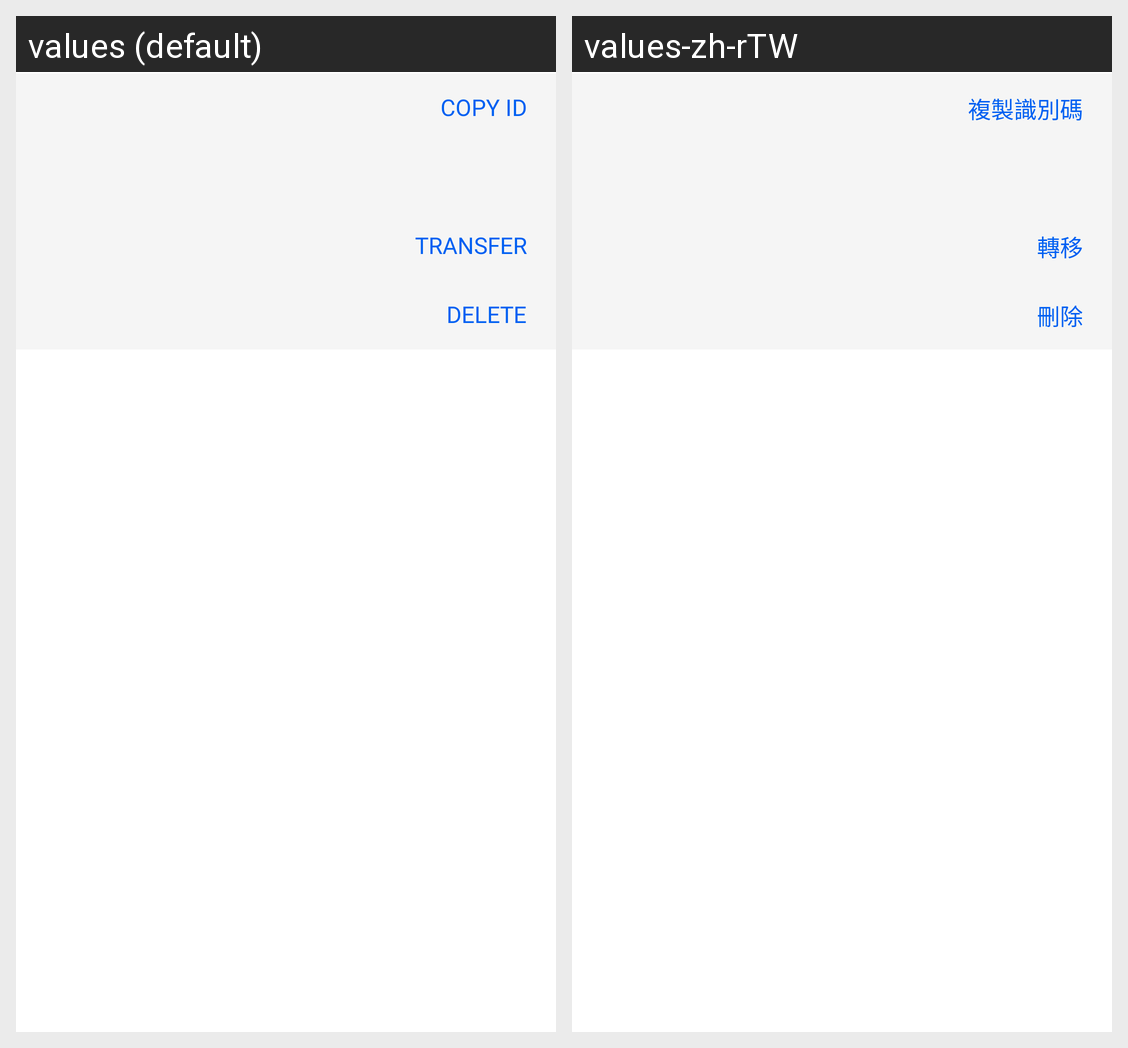

The Android screen above is rendered under two locales of the same app. Produce the string resources it draws, with the default and per-locale values.
Android screen res/layout/layout_property_menu.xml rendered under 2 locales, left to right: values (default), values-zh-rTW. Device: Nexus 5 (rendered at 1080×1920; each locale shown at half size, 540×960, under a caption strip naming it); theme AppTheme.
Strings drawn on this screen, with the default value and each locale's value (text and hints the layout hard-codes, and strings that could not be matched under every locale, appear in the picture but are not listed):

copy_bitmark_id
  values: Copy Id
  values-zh-rTW: 複製識別碼

transfer
  values: Transfer
  values-zh-rTW: 轉移

delete
  values: Delete
  values-zh-rTW: 刪除
